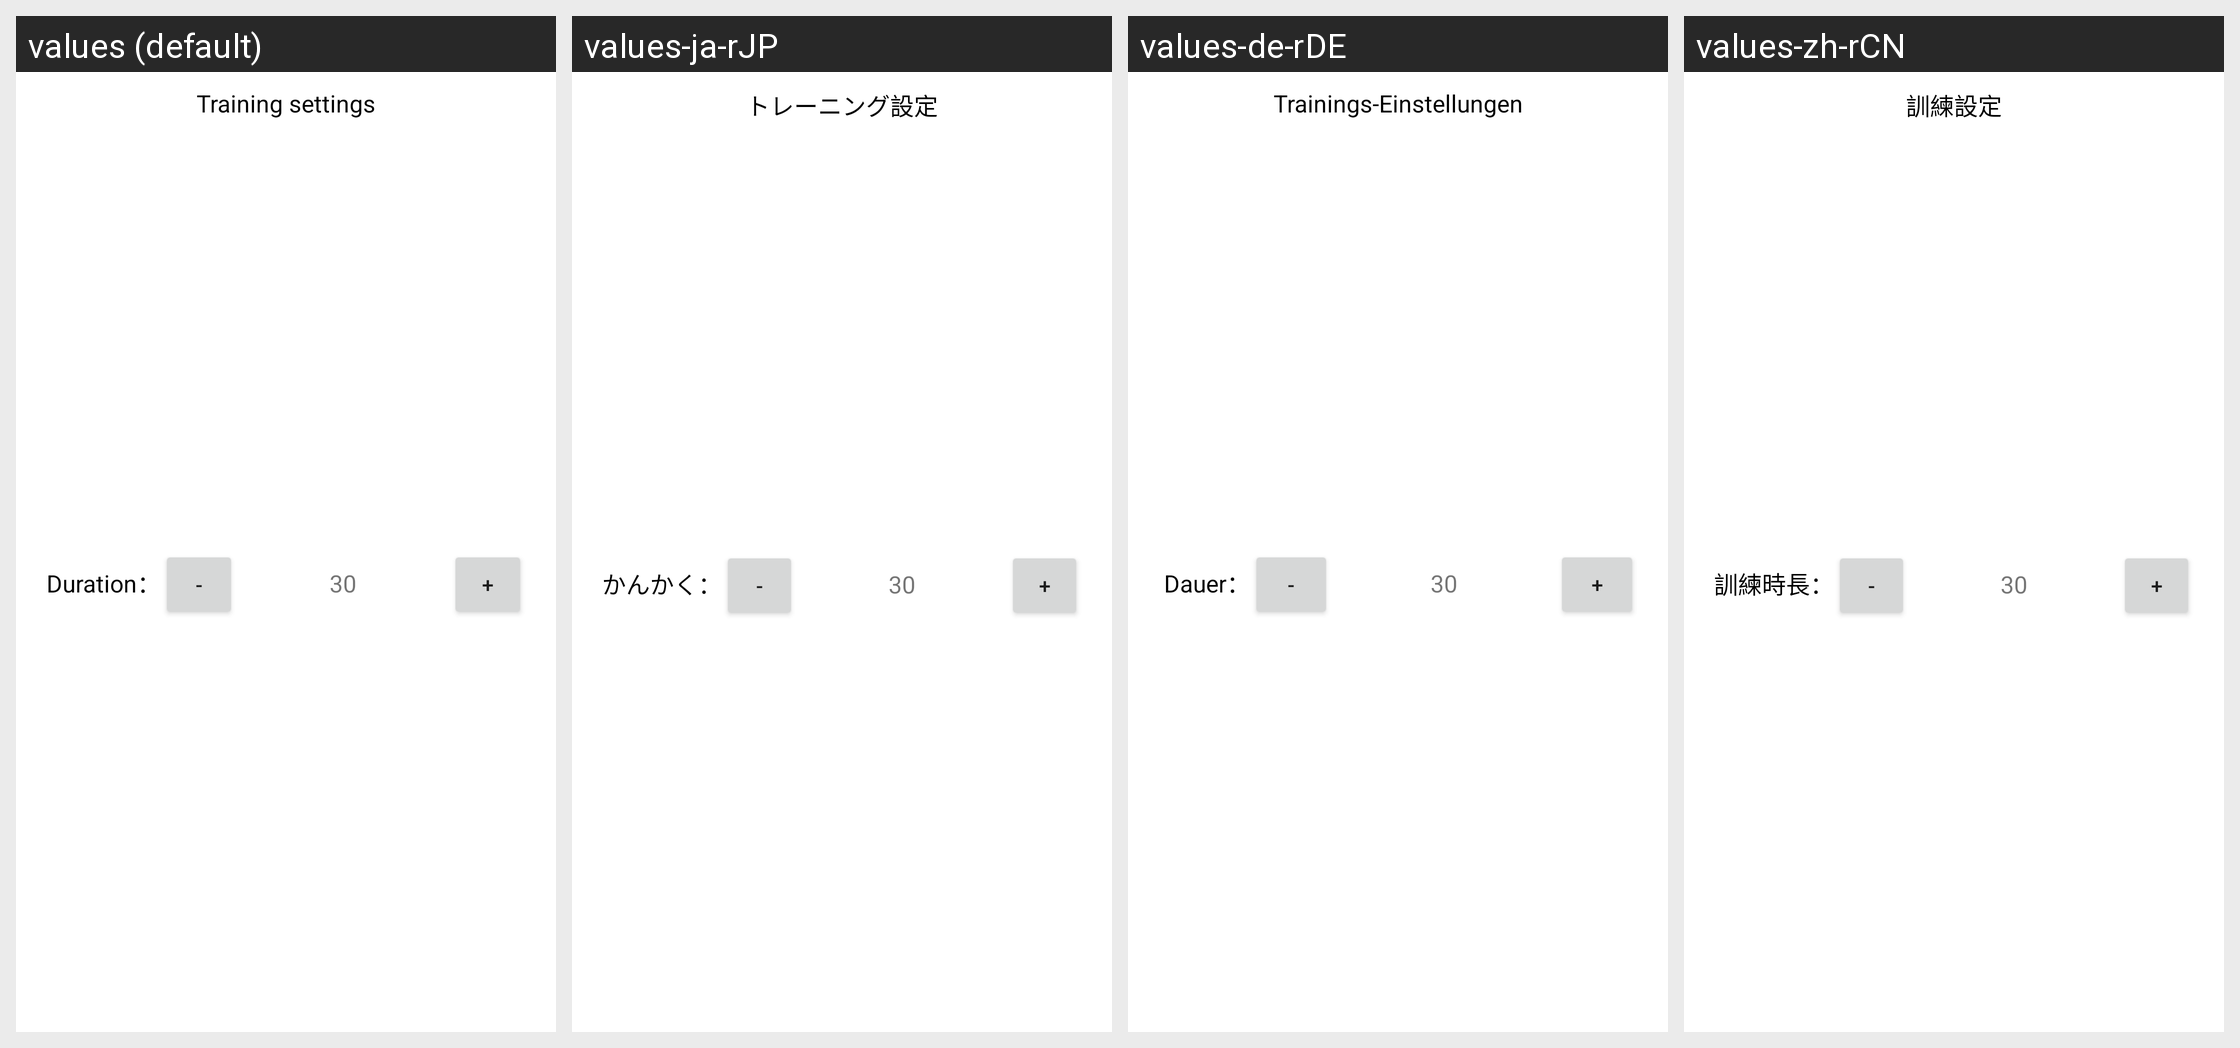

Here is an Android app screen in its default locale and in the app's own translations. Write out the translated-string differences for the strings that appear on this screen.
Android screen res/layout/practice_dialog_layout.xml rendered under 4 locales, left to right: values (default), values-ja-rJP, values-de-rDE, values-zh-rCN. Device: Nexus 5 (rendered at 1080×1920; each locale shown at half size, 540×960, under a caption strip naming it); theme Theme.PoseByMLKit.
Other locales in the repository, not shown: values-zh-rTW.
Strings drawn on this screen, with the default value and each locale's value (text and hints the layout hard-codes, and strings that could not be matched under every locale, appear in the picture but are not listed):

train_set
  values: Training settings
  values-ja-rJP: トレーニング設定
  values-de-rDE: Trainings-Einstellungen
  values-zh-rCN: 訓練設定

train_timeset
  values: Duration：
  values-ja-rJP: かんかく：
  values-de-rDE:  Dauer：
  values-zh-rCN: 訓練時長：
